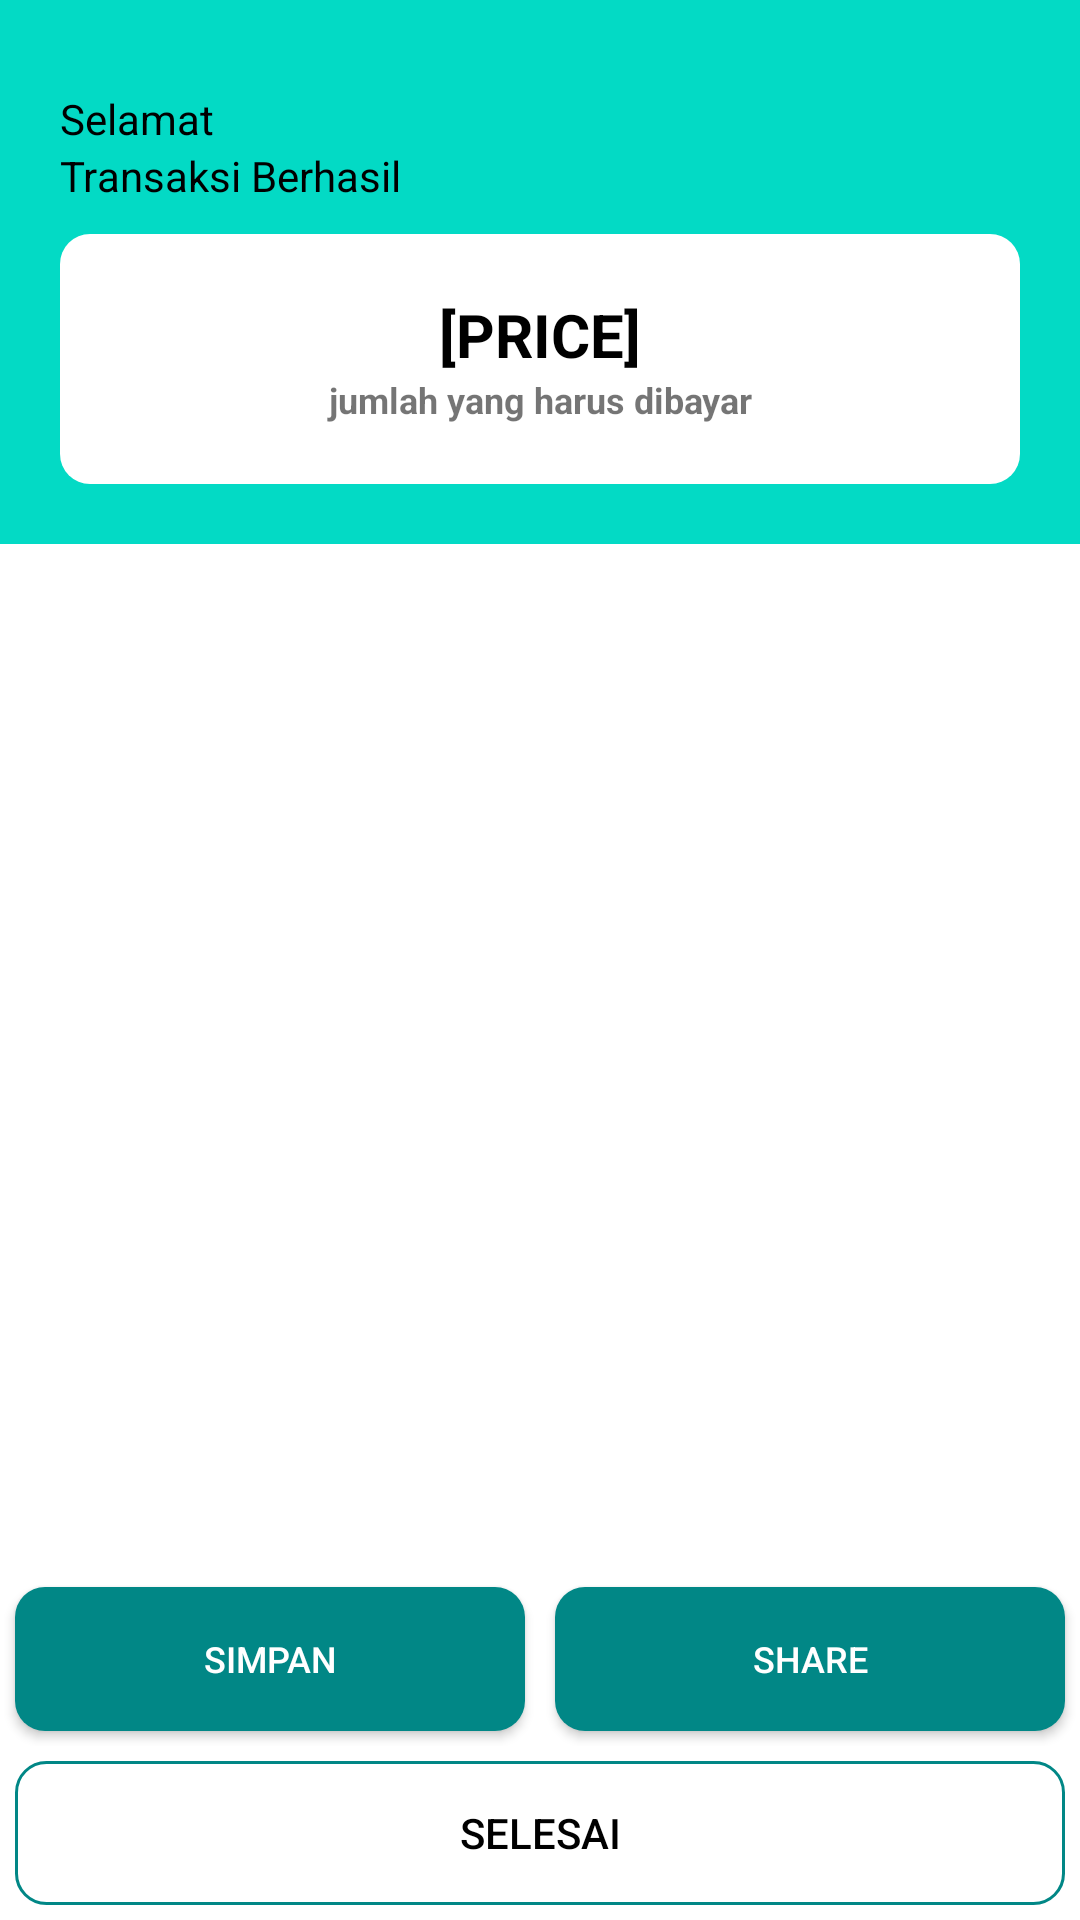

Produce the Android XML layout that renders to this screen, including the resource entries it uses.
<!-- AndroidManifest.xml: application theme Theme.Apoteklks -->
<!-- res/layout/activity_invoice.xml -->
<?xml version="1.0" encoding="utf-8"?>
<RelativeLayout xmlns:android="http://schemas.android.com/apk/res/android"
    xmlns:app="http://schemas.android.com/apk/res-auto"
    xmlns:tools="http://schemas.android.com/tools"
    android:layout_width="match_parent"
    android:layout_height="match_parent"
    tools:context=".InvoiceActivity">

    <LinearLayout
        android:layout_width="match_parent"
        android:layout_height="match_parent"
        android:orientation="vertical">


        <LinearLayout
            android:layout_width="match_parent"
            android:layout_height="0dp"
            android:layout_weight="1"
            android:orientation="vertical"
            android:id="@+id/invoicePng">
            <LinearLayout
                android:layout_width="match_parent"
                android:layout_height="wrap_content"
                android:background="@color/teal_200"
                android:orientation="vertical"
                android:padding="20dp">

                <TextView
                    android:layout_width="match_parent"
                    android:layout_height="wrap_content"
                    android:layout_marginTop="10dp"
                    android:textColor="@color/black"
                    android:text="Selamat" />

                <TextView
                    android:layout_width="match_parent"
                    android:layout_height="wrap_content"                android:textColor="@color/black"
                    android:text="Transaksi Berhasil" />

                <LinearLayout
                    android:layout_width="match_parent"
                    android:layout_height="wrap_content"
                    android:layout_marginTop="10dp"
                    android:background="@drawable/background_invoice"
                    android:orientation="vertical"
                    android:padding="20dp">

                    <TextView
                        android:id="@+id/txtPrice"
                        android:layout_width="match_parent"
                        android:layout_height="wrap_content"
                        android:text="[PRICE]"
                        android:textAlignment="center"
                        android:textColor="@color/black"
                        android:textSize="20dp"
                        android:textStyle="bold" />

                    <TextView
                        android:layout_width="match_parent"
                        android:layout_height="wrap_content"
                        android:text="jumlah yang harus dibayar"
                        android:textAlignment="center"
                        android:textSize="12dp"
                        android:textStyle="bold" />

                </LinearLayout>
            </LinearLayout>

            <LinearLayout
                android:layout_width="match_parent"
                android:layout_height="0dp"
                android:layout_weight="1"
                android:background="@color/white"
                android:orientation="vertical">

                <androidx.recyclerview.widget.RecyclerView
                    android:id="@+id/invoice"
                    android:layout_width="match_parent"
                    android:layout_height="match_parent"
                    android:padding="10dp"
                    app:layoutManager="androidx.recyclerview.widget.LinearLayoutManager" />

            </LinearLayout>

        </LinearLayout>

        <LinearLayout
            android:layout_width="match_parent"
            android:layout_height="wrap_content"
            android:layout_gravity="bottom"
            android:orientation="horizontal">
            <androidx.appcompat.widget.AppCompatButton
                android:id="@+id/btnSave"
                android:background="@drawable/btn_login"
                android:layout_width="wrap_content"
                android:layout_height="wrap_content"
                android:textColor="@color/white"
                android:layout_weight="1"
                android:layout_margin="5dp"
                android:textSize="12dp"
                android:text="simpan"/>
            <androidx.appcompat.widget.AppCompatButton
                android:id="@+id/btnShare"
                android:background="@drawable/btn_login"
                android:layout_width="wrap_content"
                android:layout_height="wrap_content"
                android:layout_weight="1"
                android:layout_margin="5dp"
                android:textColor="@color/white"
                android:textSize="12dp"
                android:text="share"/>
        </LinearLayout>
        <androidx.appcompat.widget.AppCompatButton
            android:id="@+id/btnSelesai"
            android:layout_margin="5dp"
            android:layout_width="match_parent"
            android:layout_height="wrap_content"
            android:background="@drawable/btn_register"
            android:textColor="@color/black"
            android:text="selesai"/>


    </LinearLayout>

</RelativeLayout>
<!-- resources referenced by this layout -->
<resources>
  <!-- drawable background_invoice (drawable) -->
  <?xml version="1.0" encoding="utf-8"?>
  <shape
      xmlns:android="http://schemas.android.com/apk/res/android"
      android:shape="rectangle"
      >
      <corners
          android:radius="10dp"/>
      <gradient
          android:angle="45"
          android:centerX="35%"
          android:startColor="@color/white"
          android:endColor="@color/white"
          android:type="linear"/>
  
  </shape>
  <!-- drawable btn_login (drawable) -->
  <?xml version="1.0" encoding="utf-8"?>
  <shape
      xmlns:android="http://schemas.android.com/apk/res/android"
      android:shape="rectangle"
      >
      <corners
          android:radius="10dp"/>
      <gradient
          android:angle="45"
          android:centerX="35%"
          android:startColor="@color/teal_700"
          android:endColor="@color/teal_700"
          android:type="linear"/>
  
  </shape>
  <!-- drawable btn_register (drawable) -->
  <?xml version="1.0" encoding="utf-8"?>
  <shape
      xmlns:android="http://schemas.android.com/apk/res/android"
      android:shape="rectangle"
      >
      <corners
          android:radius="10dp"/>
  
      <stroke android:width="1dp" android:color="@color/teal_700"/>
  </shape>
  <style name="Theme.Apoteklks" parent="Theme.MaterialComponents.Light.NoActionBar">
          
          <item name="colorPrimary">@color/teal_200</item>
          <item name="colorPrimaryVariant">@color/teal_700</item>
          <item name="colorOnPrimary">@color/black</item>
          
          <item name="colorSecondary">@color/teal_200</item>
          <item name="colorSecondaryVariant">@color/teal_200</item>
          <item name="colorOnSecondary">@color/black</item>
          
          <item name="android:statusBarColor">?attr/colorPrimaryVariant</item>
          
      </style>
  <!-- not gathered from this repository: default colours our renderer supplied (Android Studio template values) -->
  <color name="teal_200">#FF03DAC5</color>
  <color name="teal_700">#FF018786</color>
  <color name="black">#FF000000</color>
  <color name="white">#FFFFFFFF</color>
</resources>
